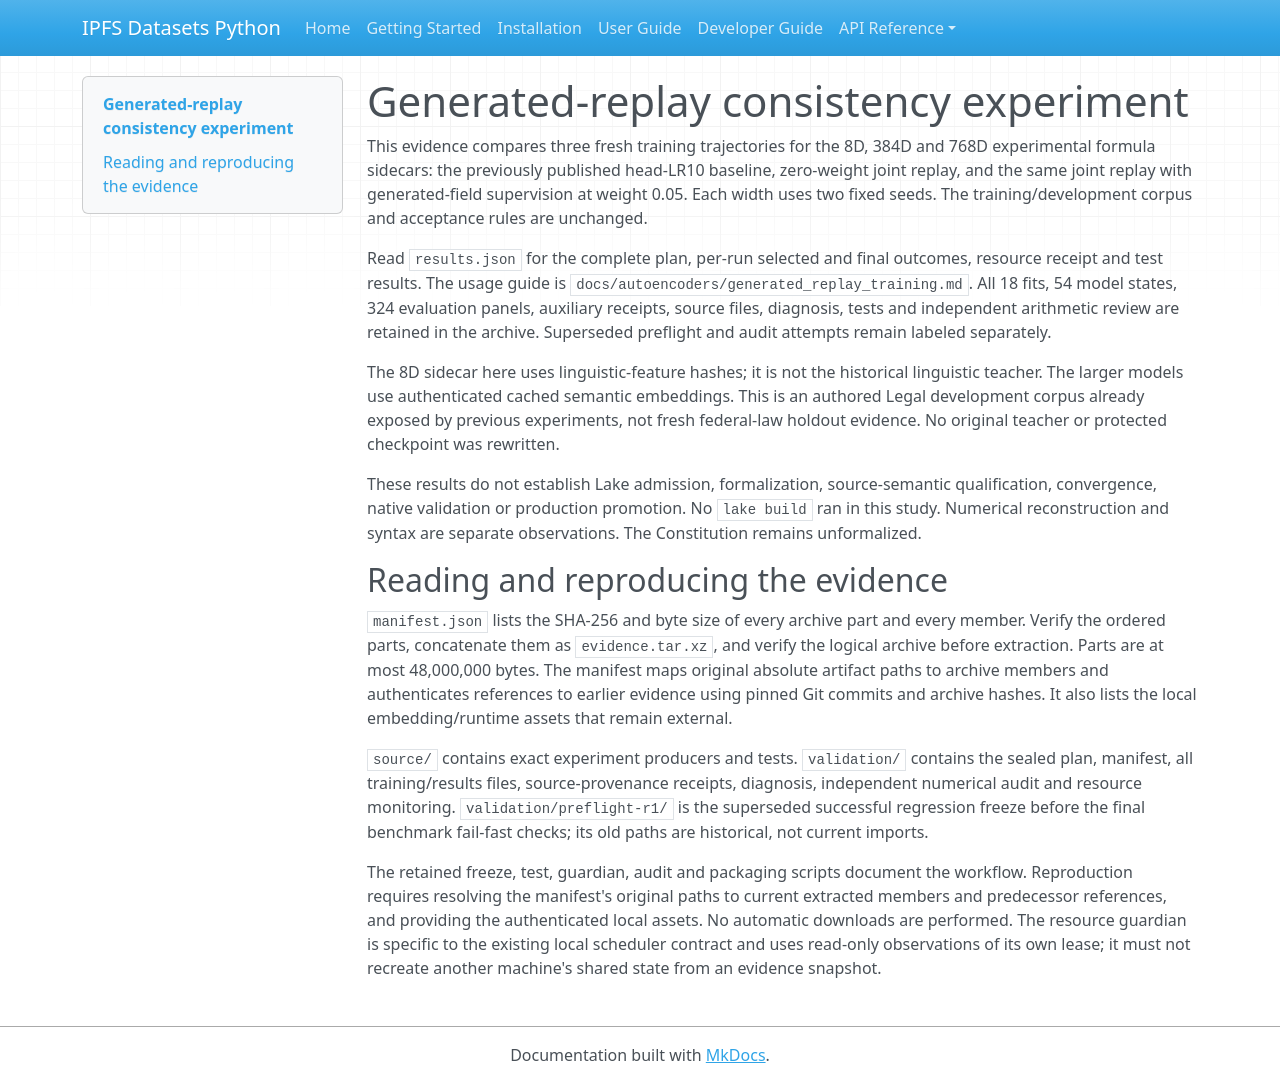

repository: endomorphosis/ipfs_datasets_py · page: implementation/reports/evidence/decoder-action-consistency-20261003/index.html · generator: mkdocs

# Generated-replay consistency experiment

This evidence compares three fresh training trajectories for the 8D, 384D and 768D experimental formula sidecars: the previously published head-LR10 baseline, zero-weight joint replay, and the same joint replay with generated-field supervision at weight 0.05. Each width uses two fixed seeds. The training/development corpus and acceptance rules are unchanged.

Read `results.json` for the complete plan, per-run selected and final outcomes, resource receipt and test results. The usage guide is `docs/autoencoders/generated_replay_training.md`. All 18 fits, 54 model states, 324 evaluation panels, auxiliary receipts, source files, diagnosis, tests and independent arithmetic review are retained in the archive. Superseded preflight and audit attempts remain labeled separately.

The 8D sidecar here uses linguistic-feature hashes; it is not the historical linguistic teacher. The larger models use authenticated cached semantic embeddings. This is an authored Legal development corpus already exposed by previous experiments, not fresh federal-law holdout evidence. No original teacher or protected checkpoint was rewritten.

These results do not establish Lake admission, formalization, source-semantic qualification, convergence, native validation or production promotion. No `lake build` ran in this study. Numerical reconstruction and syntax are separate observations. The Constitution remains unformalized.

## Reading and reproducing the evidence

`manifest.json` lists the SHA-256 and byte size of every archive part and every member. Verify the ordered parts, concatenate them as `evidence.tar.xz`, and verify the logical archive before extraction. Parts are at most 48,000,000 bytes. The manifest maps original absolute artifact paths to archive members and authenticates references to earlier evidence using pinned Git commits and archive hashes. It also lists the local embedding/runtime assets that remain external.

`source/` contains exact experiment producers and tests. `validation/` contains the sealed plan, manifest, all training/results files, source-provenance receipts, diagnosis, independent numerical audit and resource monitoring. `validation/preflight-r1/` is the superseded successful regression freeze before the final benchmark fail-fast checks; its old paths are historical, not current imports.

The retained freeze, test, guardian, audit and packaging scripts document the workflow. Reproduction requires resolving the manifest's original paths to current extracted members and predecessor references, and providing the authenticated local assets. No automatic downloads are performed. The resource guardian is specific to the existing local scheduler contract and uses read-only observations of its own lease; it must not recreate another machine's shared state from an evidence snapshot.
